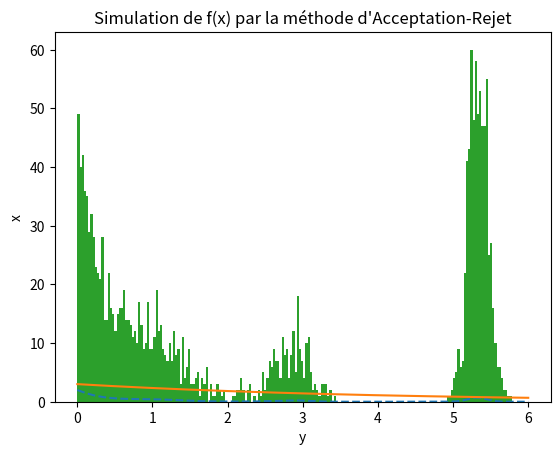

This chart was generated by the following Python code: (Note: this script raises an exception after producing the figure.)

import numpy as np
import matplotlib.pyplot as plt
from random import *

def Acceptation_rejet(n,M,C,x_min,xmax):
# M : Donné dans l'énoncé
# x_min et x_max correspond à l'intervalle sur lequel on veut simuler f
# n nombres d'échantillons
    echan = []
    for _ in range(n):
        z = random()*(x_max - x_min) + x_min
        u = np.random.uniform(0, M*g(lb,z))
        if u <= C*f(z):
            echan.append(z)

    return np.array(echan)


def f(x): 
#définition de f
	return (2 + np.sin(x)) * np.exp(- ( 2 + np.cos(3*x) + np.sin(2*x))*x)


def g(lb,x): 
#définition de g
    return lb*np.exp(-lb*x)




# intersalle sur lequel on veut simuler f 
x_min = 0
x_max = 6

#lambda
lb = 0.25

x = np.linspace(x_min,x_max,num=100000)


#supp de f(x)/g(x)
M1 = max(f(x) / g(lb,x)) 

print("M : ",M1)

#On prend M = 12
#Donné par l'énoncé
M = 12
C = 1.5


#Affichage
plt.plot(x, f(x), '--', label='f(x)')
plt.plot(x, M*g(lb,x), label = 'g(x)')
plt.xlabel('y')
plt.ylabel('x')
plt.title('Simulation de f(x) par la méthode d\'Acceptation-Rejet')
result1 = Acceptation_rejet(10000,M,C,x_min, x_max)


nb_hist = 200

plt.hist(result1, nb_hist, normed=1, facecolor='blue', alpha=0.5)
plt.legend()
plt.show()
